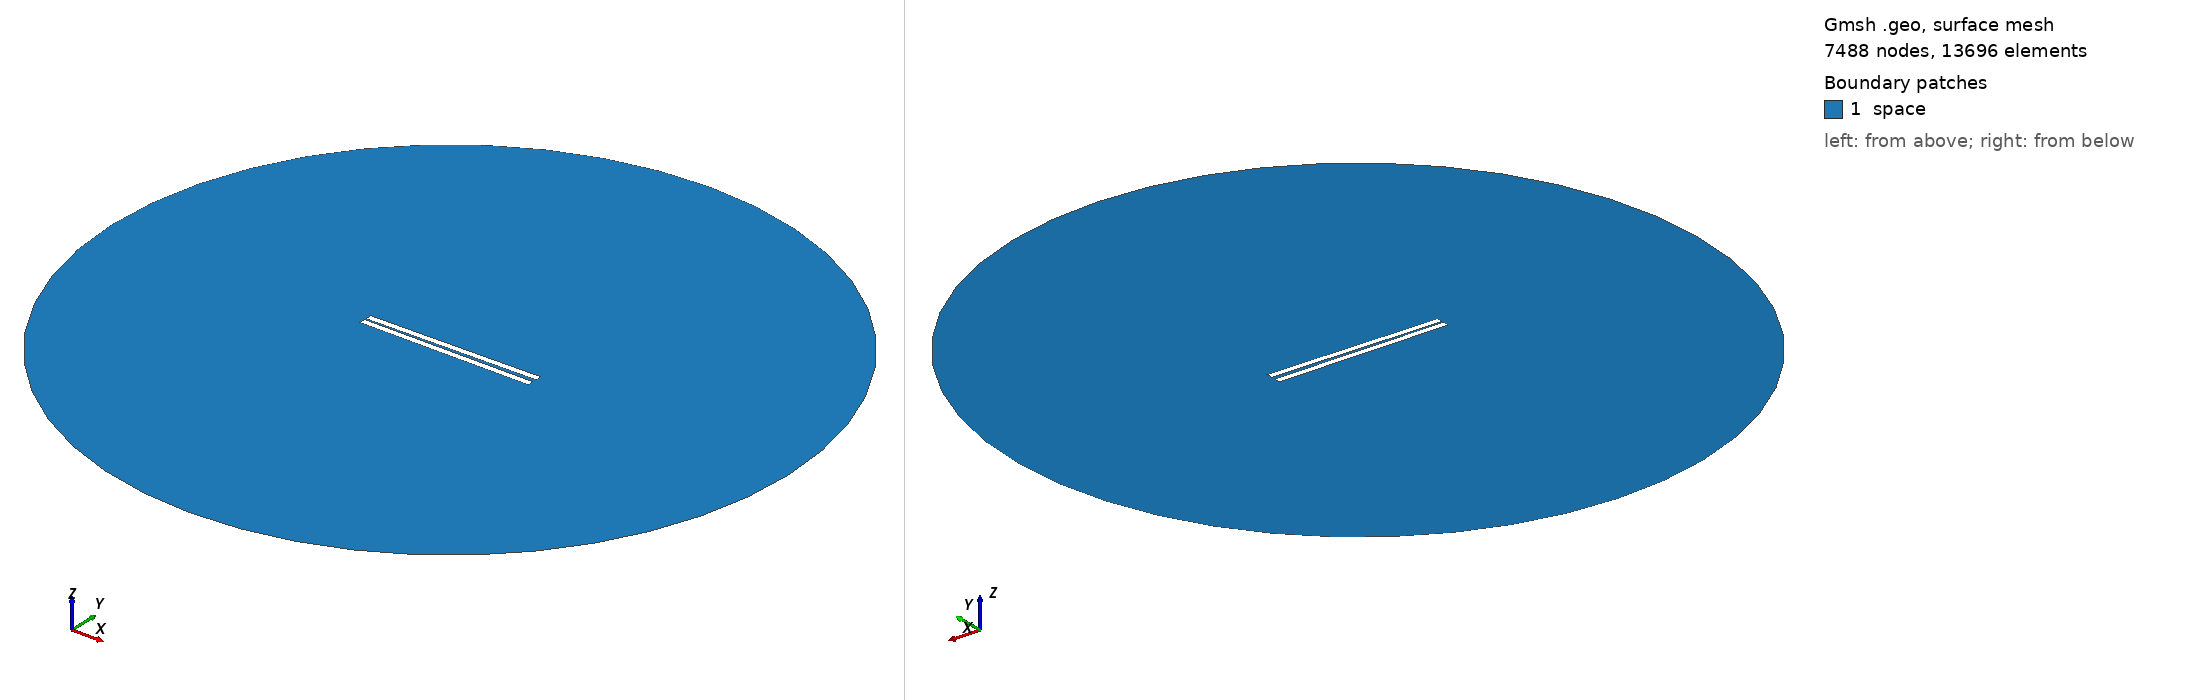

Gmsh geometry script, surface-meshed: 7488 nodes, 13696 surface elements. Boundary patches (legend numbers): 1 space. Left view from above one corner, right view from below the opposite corner. Legend entries are the model's physical surfaces. The drawing asked Gmsh for element sizes between 1% and 20% of the model's largest extent; the script's own settings can give other sizes.

=== 122.geo (drawn) ===
// Set the geometry kernel
SetFactory("OpenCASCADE");

//---------------------------------------
// Rectangles
//---------------------------------------

// Rectangle 1 (top)
Point(1) = {-49.84444444444444, 0.8611111111111112, 0, 1.0};
Point(2) = {49.84444444444444, 0.8611111111111112, 0, 1.0};
Point(3) = {49.84444444444444, 4.55, 0, 1.0};
Point(4) = {-49.84444444444444, 4.55, 0, 1.0};

Line(1) = {1, 2};
Line(2) = {2, 3};
Line(3) = {3, 4};
Line(4) = {4, 1};

Line Loop(1) = {1, 2, 3, 4};
Plane Surface(1) = {1};

Rotate { {0, 0, 1}, {0,  0.8611111111111112,  0}, 0.014 } {
  Surface{1};
}

// Rectangle 2 (bottom)
Point(5) = {-49.84444444444444, -0.8611111111111112, 0, 1.0};
Point(6) = {49.84444444444444, -0.8611111111111112, 0, 1.0};
Point(7) = {49.84444444444444, -4.55, 0, 1.0};
Point(8) = {-49.84444444444444, -4.55, 0, 1.0};

Line(5) = {5, 6};
Line(6) = {6, 7};
Line(7) = {7, 8};
Line(8) = {8, 5};

Line Loop(2) = {5, 6, 7, 8};
Plane Surface(2) = {2}; 


//---------------------------------------
// Circle
//---------------------------------------

// Define points
Point(9) = {0, 0, 0};        // Center
Point(10) = {200, 0, 0};     // Start point
Point(11) = {0, 200, 0};     // 90 degrees
Point(12) = {-200, 0, 0};    // 180 degrees
Point(13) = {0, -200, 0};    // 270 degrees

// Define circle arcs (each needs start, center, end)
Circle(9) = {10, 9, 11};
Circle(10) = {11, 9, 12};
Circle(11) = {12, 9, 13};
Circle(12) = {13, 9, 10};

// Define curve loop and surface if needed
Curve Loop(3) = {9, 10, 11, 12};
Surface(3) = {3};

//---------------------------------------
// Define Physical Groups
//---------------------------------------                

//--- Physical Curves
// Physical groups for boundaries
Physical Line("force_segment", 10) = {1};
Physical Line("upper_plate", 11) = {2, 3, 4};
Physical Line("lower_plate", 12) = {5, 6, 7, 8};
Physical Line("boundary", 20) = {9, 10, 11, 12};

// Subtract Rectangles from Circle
BooleanDifference{ Surface{3}; Delete; }{ Surface{1}; Surface{2}; Delete; }
//--- Physical Surfaces
Physical Surface("space", 30) = {3};


//---------------------------------------
// Fine mesh near the plates
//--------------------------------------- 

// Define a distance field for mesh refinement
Field[1] = Distance;
Field[1].CurvesList = {1, 2, 3, 4, 5, 6, 7, 8};  // Rectangle curves
Field[1].NumPointsPerCurve = 200;

c = 0.3;
// Define threshold field to control mesh size based on distance to attractor
Field[2] = Threshold;
Field[2].IField = 1;
Field[2].LcMin = c; // Minimum element size near the attractor
Field[2].LcMax = 100*c;  // Maximum element size away from the attractor
Field[2].DistMin = 0.01;
Field[2].DistMax = 40;

Background Field = 2;

//---------------------------------------
// 6. Generate the Mesh
//---------------------------------------
Mesh 2;  // 2D mesh generation
